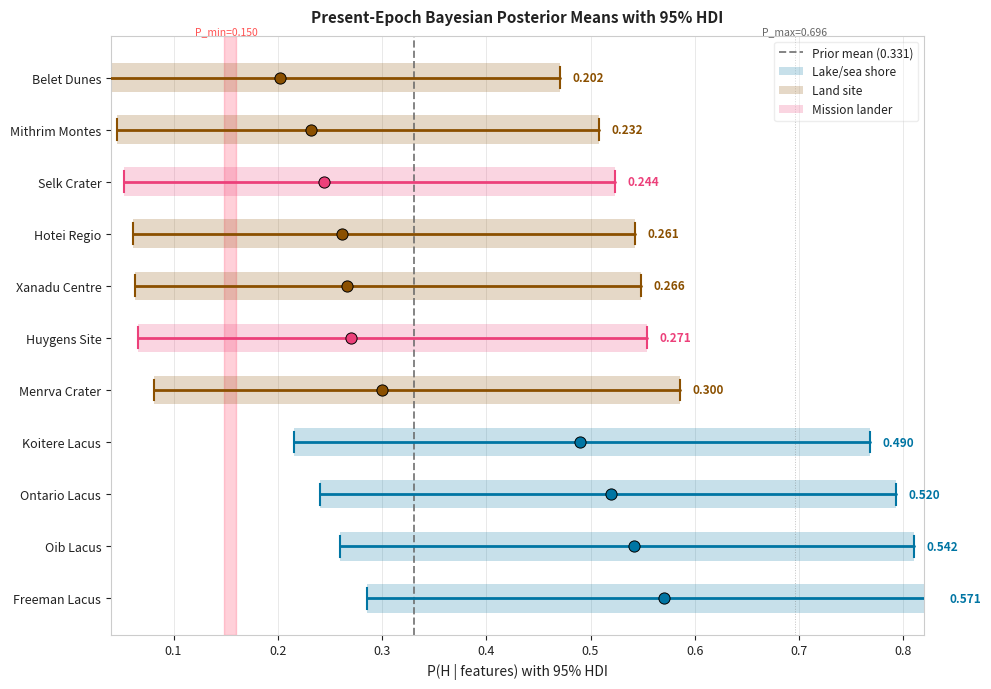

This figure's Python source:
#!/usr/bin/env python3
"""
scripts/generate_hdi_comparison.py
====================================
Titan Habitability Pipeline - Compute P(Habitable | features) over Geologic Time
Copyright (C) 2025/2026  Chris Meadows, cm10004@cam.ac.uk

Generates Figure: 95% HDI comparison across representative Titan sites.

Usage:   python scripts/generate_hdi_comparison.py
Output:  outputs/diagnostics/fig_hdi_comparison.pdf / .png
"""
from __future__ import annotations

from pathlib import Path

import numpy as np
import matplotlib
matplotlib.use("Agg")
import matplotlib.pyplot as plt
from scipy.stats import beta as beta_dist

OUT_DIR = Path("outputs/diagnostics")
OUT_DIR.mkdir(parents=True, exist_ok=True)

KAPPA  = 5.0
LAMBDA = 6.0

WEIGHTS = {
    "liquid_hc": 0.25, "organic":   0.20, "acetylene": 0.20,
    "methane":   0.15, "sai":       0.08, "topo":      0.06,
    "geodiv":    0.04, "ocean":     0.02,
}
PRIOR_MEANS = {
    "liquid_hc": 0.020, "organic":   0.700, "acetylene": 0.350,
    "methane":   0.400, "sai":       0.350, "topo":      0.250,
    "geodiv":    0.300, "ocean":     0.030,
}

SITES = [
    ("Freeman Lacus",   "lake",   {
        "liquid_hc":1.00,"organic":1.00,"acetylene":0.648,
        "methane":0.720,"sai":0.250,"topo":1.000,"geodiv":0.000,"ocean":0.177}),
    ("Oib Lacus",       "lake",   {
        "liquid_hc":0.95,"organic":0.92,"acetylene":0.60,
        "methane":0.68,"sai":0.22,"topo":0.90,"geodiv":0.000,"ocean":0.15}),
    ("Koitere Lacus",   "lake",   {
        "liquid_hc":0.72,"organic":0.88,"acetylene":0.55,
        "methane":0.58,"sai":0.20,"topo":0.85,"geodiv":0.000,"ocean":0.12}),
    ("Ontario Lacus",   "lake",   {
        "liquid_hc":0.85,"organic":0.69,"acetylene":0.93,
        "methane":0.75,"sai":0.08,"topo":0.02,"geodiv":0.52,"ocean":0.00}),
    ("Belet Dunes",     "land",   {
        "liquid_hc":0.05,"organic":0.19,"acetylene":0.20,
        "methane":0.01,"sai":0.01,"topo":0.03,"geodiv":0.00,"ocean":0.00}),
    ("Hotei Regio",     "land",   {
        "liquid_hc":0.01,"organic":0.16,"acetylene":0.63,
        "methane":0.25,"sai":0.01,"topo":0.08,"geodiv":0.00,"ocean":0.00}),
    ("Huygens Site",    "lander", {
        "liquid_hc":0.05,"organic":0.20,"acetylene":0.48,
        "methane":0.13,"sai":0.06,"topo":0.32,"geodiv":0.65,"ocean":0.13}),
    ("Selk Crater",     "lander", {
        "liquid_hc":0.050,"organic":0.168,"acetylene":0.454,
        "methane":0.026,"sai":0.010,"topo":0.055,"geodiv":0.659,"ocean":0.070}),
    ("Menrva Crater",   "land",   {
        "liquid_hc":0.01,"organic":0.62,"acetylene":0.38,
        "methane":0.17,"sai":0.19,"topo":0.50,"geodiv":0.00,"ocean":0.03}),
    ("Xanadu Centre",   "land",   {
        "liquid_hc":0.01,"organic":0.38,"acetylene":0.50,
        "methane":0.07,"sai":0.02,"topo":0.11,"geodiv":0.37,"ocean":0.03}),
    ("Mithrim Montes",  "land",   {
        "liquid_hc":0.00,"organic":0.18,"acetylene":0.20,
        "methane":0.08,"sai":0.12,"topo":0.70,"geodiv":0.22,"ocean":0.030}),
]

TYPE_COLOURS = {"lake": "#0075a3", "land": "#8B5000", "lander": "#EC407A"}
TYPE_LABELS  = {"lake": "Lake/sea shore", "land": "Land site",
                "lander": "Mission lander"}


def ph_hdi(features: dict, ci: float = 0.95) -> tuple[float, float, float]:
    mu0    = sum(WEIGHTS[k] * PRIOR_MEANS[k] for k in WEIGHTS)
    alpha0 = mu0 * KAPPA
    beta0  = (1.0 - mu0) * KAPPA
    w_sum  = sum(WEIGHTS[k] * features[k] for k in WEIGHTS)
    a      = alpha0 + LAMBDA * w_sum
    b      = beta0  + LAMBDA * (1.0 - w_sum)
    lo = beta_dist.ppf((1.0 - ci) / 2.0, a, b)
    hi = beta_dist.ppf((1.0 + ci) / 2.0, a, b)
    return a / (a + b), lo, hi


def make_figure() -> plt.Figure:
    dark_bg  = "white"
    grid_col = "#cccccc"
    txt_col  = "#222222"

    fig, ax = plt.subplots(figsize=(10, 7))
    fig.patch.set_facecolor(dark_bg)
    ax.set_facecolor(dark_bg)

    results = [(name, stype, *ph_hdi(feats)) for name, stype, feats in SITES]
    results.sort(key=lambda r: r[2], reverse=True)

    y_pos = np.arange(len(results))

    mu0    = sum(WEIGHTS[k] * PRIOR_MEANS[k] for k in WEIGHTS)
    alpha0 = mu0 * KAPPA
    p_min  = alpha0 / (KAPPA + LAMBDA)
    p_max  = (alpha0 + LAMBDA) / (KAPPA + LAMBDA)

    # P_min shaded band
    ax.axvspan(p_min - 0.002, p_min + 0.010, color="#FF1744", alpha=0.20, zorder=1)

    legend_seen: set = set()
    for i, (name, stype, mean, lo, hi) in enumerate(results):
        col = TYPE_COLOURS[stype]
        y   = y_pos[i]
        lbl = TYPE_LABELS[stype] if stype not in legend_seen else "_nolegend_"
        legend_seen.add(stype)

        ax.barh(y, hi - lo, left=lo, height=0.55,
                color=col, alpha=0.22, zorder=2, label=lbl)
        ax.plot([lo, hi], [y, y], color=col, lw=2.0,
                solid_capstyle="round", zorder=3)
        ax.plot([lo, lo], [y - 0.20, y + 0.20], color=col, lw=1.5, zorder=3)
        ax.plot([hi, hi], [y - 0.20, y + 0.20], color=col, lw=1.5, zorder=3)
        ax.scatter([mean], [y], color=col, s=65, zorder=5,
                   edgecolors="black", linewidths=0.7)
        ax.text(hi + 0.012, y, f"{mean:.3f}", va="center", ha="left",
                color=col, fontsize=8.5, fontweight="bold")

    ax.axvline(mu0, color="#666666", lw=1.4, ls="--", alpha=0.8,
               label=f"Prior mean ({mu0:.3f})")
    ax.axvline(p_max, color="#666666", lw=0.7, ls=":", alpha=0.4)

    # Annotations for P_min and P_max at TOP of plot (not clashing with data)
    ax.text(p_min, len(results) - 0.2,
            f"P_min={p_min:.3f}", color="#FF5252",
            fontsize=7.5, va="bottom", ha="center")
    ax.text(p_max, len(results) - 0.2,
            f"P_max={p_max:.3f}", color="#666666",
            fontsize=7.5, va="bottom", ha="center")

    ax.set_yticks(y_pos)
    ax.set_yticklabels([r[0] for r in results], color=txt_col, fontsize=9.5)
    # Plain text - no LaTeX \% needed
    ax.set_xlabel("P(H | features) with 95% HDI", color=txt_col, fontsize=10)
    ax.set_xlim(0.04, 0.82)
    ax.set_ylim(-0.7, len(results) - 0.2)
    ax.tick_params(colors=txt_col, labelsize=9)
    ax.spines[:].set_color(grid_col)
    ax.xaxis.grid(True, color=grid_col, alpha=0.5, lw=0.6, zorder=0)
    ax.set_axisbelow(True)
    ax.set_title("Present-Epoch Bayesian Posterior Means with 95% HDI",
                 color=txt_col, fontsize=11, fontweight="bold", pad=10)

    # Legend placed in UPPER RIGHT, away from the data bars
    ax.legend(
        fontsize=8.5, framealpha=0.35, facecolor=dark_bg,
        edgecolor=grid_col, labelcolor=txt_col,
        loc="upper right",
    )

    fig.tight_layout()
    return fig


if __name__ == "__main__":
    print("Titan Habitability Pipeline  Copyright (C) 2025/2026  Chris Meadows")
    print("Generating HDI comparison figure...")
    fig = make_figure()
    for ext in ("pdf", "png"):
        out = OUT_DIR / f"fig_hdi_comparison.{ext}"
        fig.savefig(out, dpi=150, bbox_inches="tight", facecolor="white")
        print(f"  Saved -> {out}")
    plt.close(fig)
    print("Done.")
